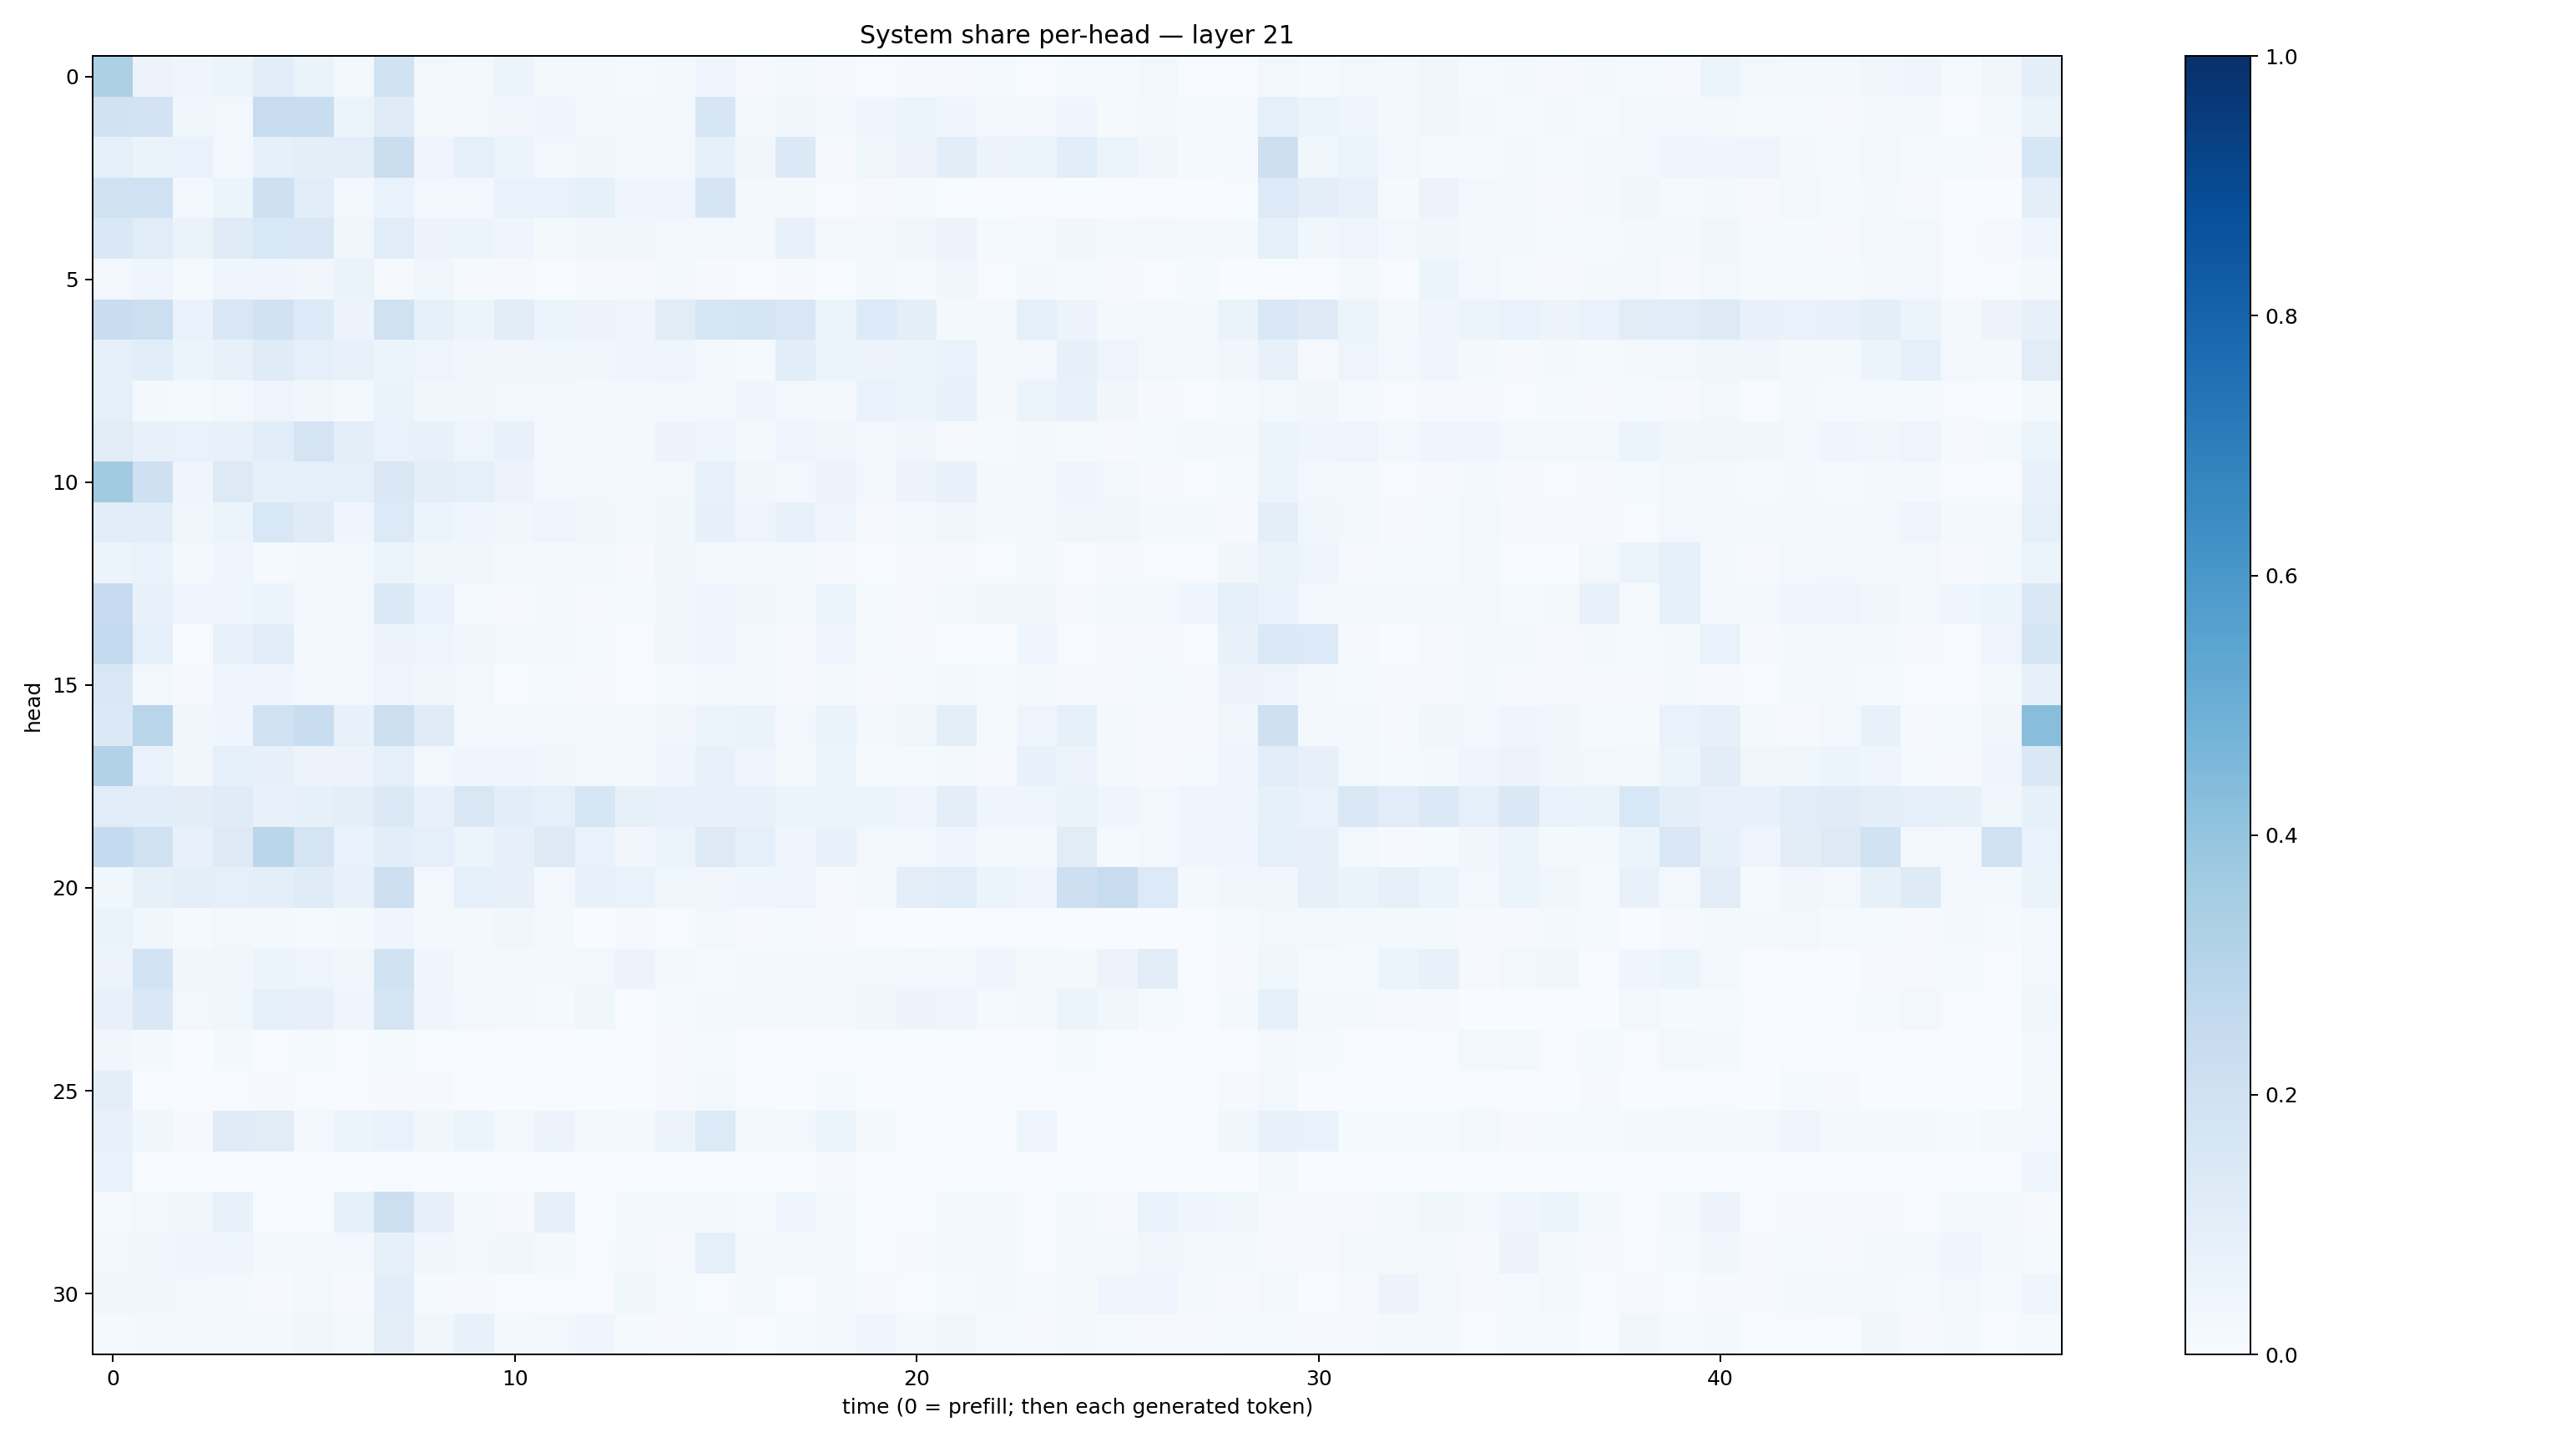

Data behind this chart, as committed beside it:
0.3309107, 0.054949492, 0.0435468, 0.051686145, 0.10662284, 0.06520036, 0.02308096, 0.1914268, 0.023801278, 0.022628646, 0.05925078, 0.016707376, 0.021109223, 0.015128788, 0.01986843, 0.04306067, 0.009957914, 0.019103514, 0.008221817, 0.007297706, 0.011452352, 0.008499861, 0.0140734855, 0.004405857
0.1888, 0.1834, 0.03612, 0.02643, 0.2353, 0.2334, 0.05996, 0.1175, 0.02213, 0.03057, 0.03429, 0.04621, 0.02581, 0.02267, 0.02542, 0.1587, 0.02286, 0.03314, 0.02442, 0.04289, 0.05199, 0.03997, 0.02461, 0.0297
0.08841, 0.06621, 0.06965, 0.02503, 0.08275, 0.1014, 0.09727, 0.2195, 0.0484, 0.08967, 0.06072, 0.03055, 0.03683, 0.0232, 0.02359, 0.08587, 0.03369, 0.1395, 0.01046, 0.0361, 0.05786, 0.105, 0.05858, 0.06229
0.1923, 0.2016, 0.02374, 0.05188, 0.208, 0.1157, 0.02455, 0.07021, 0.02645, 0.03027, 0.0673, 0.0674, 0.08543, 0.04499, 0.04459, 0.1704, 0.02103, 0.02013, 0.006921, 0.008045, 0.0151, 0.005582, 0.003853, 0.007457
0.1473, 0.1134, 0.06276, 0.118, 0.1545, 0.15, 0.03585, 0.1138, 0.05764, 0.05889, 0.03958, 0.01909, 0.03165, 0.03302, 0.02367, 0.02872, 0.02265, 0.07346, 0.02649, 0.02172, 0.03773, 0.05568, 0.01382, 0.01375
0.02767, 0.0426, 0.01319, 0.0448, 0.03974, 0.03359, 0.06621, 0.008894, 0.03901, 0.009836, 0.009078, 0.005597, 0.008916, 0.01042, 0.03006, 0.008306, 0.006068, 0.01033, 0.006936, 0.01697, 0.01307, 0.03164, 0.006358, 0.01923
0.2283, 0.2176, 0.06774, 0.1507, 0.1923, 0.1344, 0.05835, 0.1977, 0.08389, 0.05893, 0.1026, 0.05239, 0.05676, 0.03914, 0.1112, 0.1629, 0.1708, 0.1488, 0.05899, 0.1352, 0.09711, 0.0206, 0.0168, 0.09015
0.08551, 0.1091, 0.05196, 0.07448, 0.1183, 0.08923, 0.07043, 0.06091, 0.04976, 0.03197, 0.03311, 0.03814, 0.03232, 0.04091, 0.04896, 0.02744, 0.01408, 0.1068, 0.05207, 0.05681, 0.05357, 0.06952, 0.02292, 0.03018
0.08707, 0.0213, 0.01292, 0.02791, 0.04922, 0.03896, 0.02199, 0.06628, 0.03416, 0.03517, 0.02402, 0.03124, 0.01695, 0.02763, 0.0258, 0.0285, 0.04208, 0.02442, 0.01862, 0.06687, 0.05133, 0.07247, 0.02143, 0.05989
0.1115, 0.07346, 0.06894, 0.07788, 0.1087, 0.1732, 0.09842, 0.06889, 0.07276, 0.04959, 0.07175, 0.02344, 0.0242, 0.0214, 0.05538, 0.0435, 0.02022, 0.05042, 0.03191, 0.02923, 0.03492, 0.01099, 0.01366, 0.02116
0.3632, 0.2105, 0.04184, 0.1261, 0.08477, 0.09296, 0.09161, 0.1438, 0.0982, 0.09038, 0.05788, 0.02941, 0.02961, 0.01627, 0.03118, 0.0743, 0.03629, 0.02706, 0.05779, 0.02451, 0.05552, 0.07719, 0.01615, 0.02799
0.1057, 0.1085, 0.03598, 0.05378, 0.1552, 0.1172, 0.04514, 0.135, 0.05291, 0.04207, 0.03283, 0.04792, 0.03438, 0.02114, 0.03855, 0.07929, 0.05044, 0.07519, 0.04206, 0.009813, 0.02798, 0.03276, 0.02299, 0.01601
0.05418, 0.06975, 0.01948, 0.0408, 0.01427, 0.01767, 0.02657, 0.05336, 0.03564, 0.0321, 0.01954, 0.02026, 0.02813, 0.008096, 0.03743, 0.01919, 0.02036, 0.01692, 0.009504, 0.00724, 0.009896, 0.01166, 0.007589, 0.01669
0.2463, 0.07464, 0.0437, 0.0397, 0.06042, 0.0294, 0.0303, 0.1395, 0.06741, 0.0129, 0.009233, 0.02164, 0.009507, 0.01441, 0.03477, 0.04216, 0.03613, 0.01921, 0.05452, 0.01365, 0.01044, 0.01869, 0.03167, 0.03431
0.2608, 0.08998, 0.007695, 0.07079, 0.1062, 0.01875, 0.02597, 0.05807, 0.0498, 0.03329, 0.02778, 0.02229, 0.01345, 0.004653, 0.03663, 0.05066, 0.0286, 0.01079, 0.04063, 0.01259, 0.009323, 0.00711, 0.00712, 0.04152
0.1497, 0.03051, 0.009125, 0.04631, 0.04006, 0.03001, 0.03116, 0.05054, 0.03905, 0.02376, 0.004466, 0.0135, 0.01022, 0.00664, 0.01459, 0.02812, 0.01744, 0.01153, 0.02029, 0.008765, 0.01202, 0.02445, 0.01201, 0.02048
0.1372, 0.2916, 0.03306, 0.03982, 0.1991, 0.2332, 0.0734, 0.2161, 0.1196, 0.02402, 0.03047, 0.02813, 0.02046, 0.02004, 0.0342, 0.05313, 0.06308, 0.02879, 0.06379, 0.02017, 0.03636, 0.09722, 0.01399, 0.04783
0.3097, 0.06876, 0.03311, 0.09058, 0.07986, 0.05852, 0.05641, 0.09023, 0.02996, 0.04428, 0.03916, 0.03897, 0.03018, 0.01864, 0.04578, 0.07119, 0.04941, 0.02176, 0.05281, 0.01548, 0.01272, 0.02085, 0.00788, 0.07343
0.1161, 0.108, 0.1023, 0.1179, 0.07725, 0.08444, 0.09982, 0.1402, 0.07725, 0.1505, 0.1085, 0.0873, 0.1569, 0.08535, 0.07231, 0.07324, 0.07074, 0.06029, 0.06164, 0.0546, 0.04393, 0.09517, 0.0432, 0.04177
0.2553, 0.1967, 0.07764, 0.1261, 0.2857, 0.1734, 0.069, 0.1067, 0.09355, 0.06051, 0.08133, 0.1265, 0.06691, 0.03319, 0.05271, 0.1258, 0.0908, 0.04243, 0.07385, 0.02727, 0.03088, 0.0392, 0.01677, 0.01743
0.03743, 0.08437, 0.09493, 0.08685, 0.1009, 0.1188, 0.07431, 0.2126, 0.03018, 0.09222, 0.07833, 0.02905, 0.07712, 0.07016, 0.03553, 0.03354, 0.04081, 0.05075, 0.009567, 0.0298, 0.09575, 0.1135, 0.05144, 0.04623
0.06341, 0.03851, 0.01436, 0.02414, 0.01751, 0.01246, 0.01563, 0.03956, 0.01643, 0.01718, 0.03267, 0.01665, 0.003756, 0.007994, 0.006094, 0.0304, 0.01163, 0.01274, 0.009515, 0.007762, 0.003462, 0.005096, 0.004984, 0.004745
0.05531, 0.1862, 0.0343, 0.03427, 0.05176, 0.05076, 0.03438, 0.1892, 0.04007, 0.0157, 0.01696, 0.01563, 0.02812, 0.05686, 0.01934, 0.01209, 0.01796, 0.02112, 0.02216, 0.02463, 0.02427, 0.02607, 0.04667, 0.02199
0.07102, 0.1481, 0.02384, 0.03557, 0.0886, 0.08145, 0.04408, 0.1768, 0.04415, 0.02628, 0.01791, 0.01547, 0.03887, 0.004526, 0.01379, 0.01673, 0.0211, 0.02235, 0.01954, 0.03602, 0.0559, 0.04209, 0.01418, 0.01787
0.03183, 0.01564, 0.003245, 0.01804, 0.007648, 0.01289, 0.007732, 0.01544, 0.005457, 0.003908, 0.002321, 0.003588, 0.002154, 0.002732, 0.0104, 0.01214, 0.004935, 0.00152, 0.005849, 0.004057, 0.002879, 0.006748, 0.003732, 0.006942
0.09522, 0.003958, 0.0009816, 0.00532, 0.008174, 0.003991, 0.007212, 0.0108, 0.008882, 0.002309, 0.0007658, 0.007338, 0.001865, 0.003129, 0.01028, 0.02479, 0.007654, 0.003331, 0.0139, 0.001443, 0.001103, 0.007193, 0.00349, 0.00494
0.07697, 0.03596, 0.008991, 0.1185, 0.1126, 0.02602, 0.05957, 0.06892, 0.03332, 0.05277, 0.02692, 0.05639, 0.02643, 0.01918, 0.05681, 0.1356, 0.02744, 0.02559, 0.06196, 0.01881, 0.005709, 0.0069, 0.00638, 0.04723
0.06958, 0.005271, 0.001644, 0.001328, 0.004291, 0.001589, 0.001497, 0.004876, 0.001978, 0.0003299, 0.000263, 0.001272, 0.000766, 0.001975, 0.003049, 0.0009308, 0.001133, 0.0007629, 0.01054, 0.001936, 0.001767, 0.004476, 0.003558, 0.002002
0.01554, 0.02516, 0.03299, 0.0727, 0.006638, 0.0048, 0.08434, 0.2185, 0.08055, 0.01651, 0.01073, 0.07985, 0.003077, 0.02307, 0.01898, 0.01708, 0.01442, 0.04375, 0.02752, 0.001988, 0.001175, 0.01993, 0.02998, 0.006099
0.02689, 0.03346, 0.04452, 0.04435, 0.01988, 0.0296, 0.029, 0.08334, 0.03462, 0.03086, 0.03662, 0.021, 0.007578, 0.01815, 0.01119, 0.08628, 0.02292, 0.02937, 0.01838, 0.005785, 0.008756, 0.01613, 0.02377, 0.007148
0.03561, 0.03453, 0.02906, 0.01706, 0.009782, 0.03021, 0.01154, 0.1059, 0.01368, 0.009019, 0.006579, 0.005998, 0.005307, 0.03843, 0.01336, 0.005372, 0.02483, 0.006833, 0.01783, 0.01148, 0.005455, 0.01526, 0.02525, 0.01471
0.0122, 0.02142, 0.02675, 0.03117, 0.02048, 0.0333, 0.01802, 0.1008, 0.0343, 0.07559, 0.01983, 0.02454, 0.04035, 0.01238, 0.01091, 0.01184, 0.007676, 0.01238, 0.02822, 0.04117, 0.01689, 0.03813, 0.0138, 0.009621
